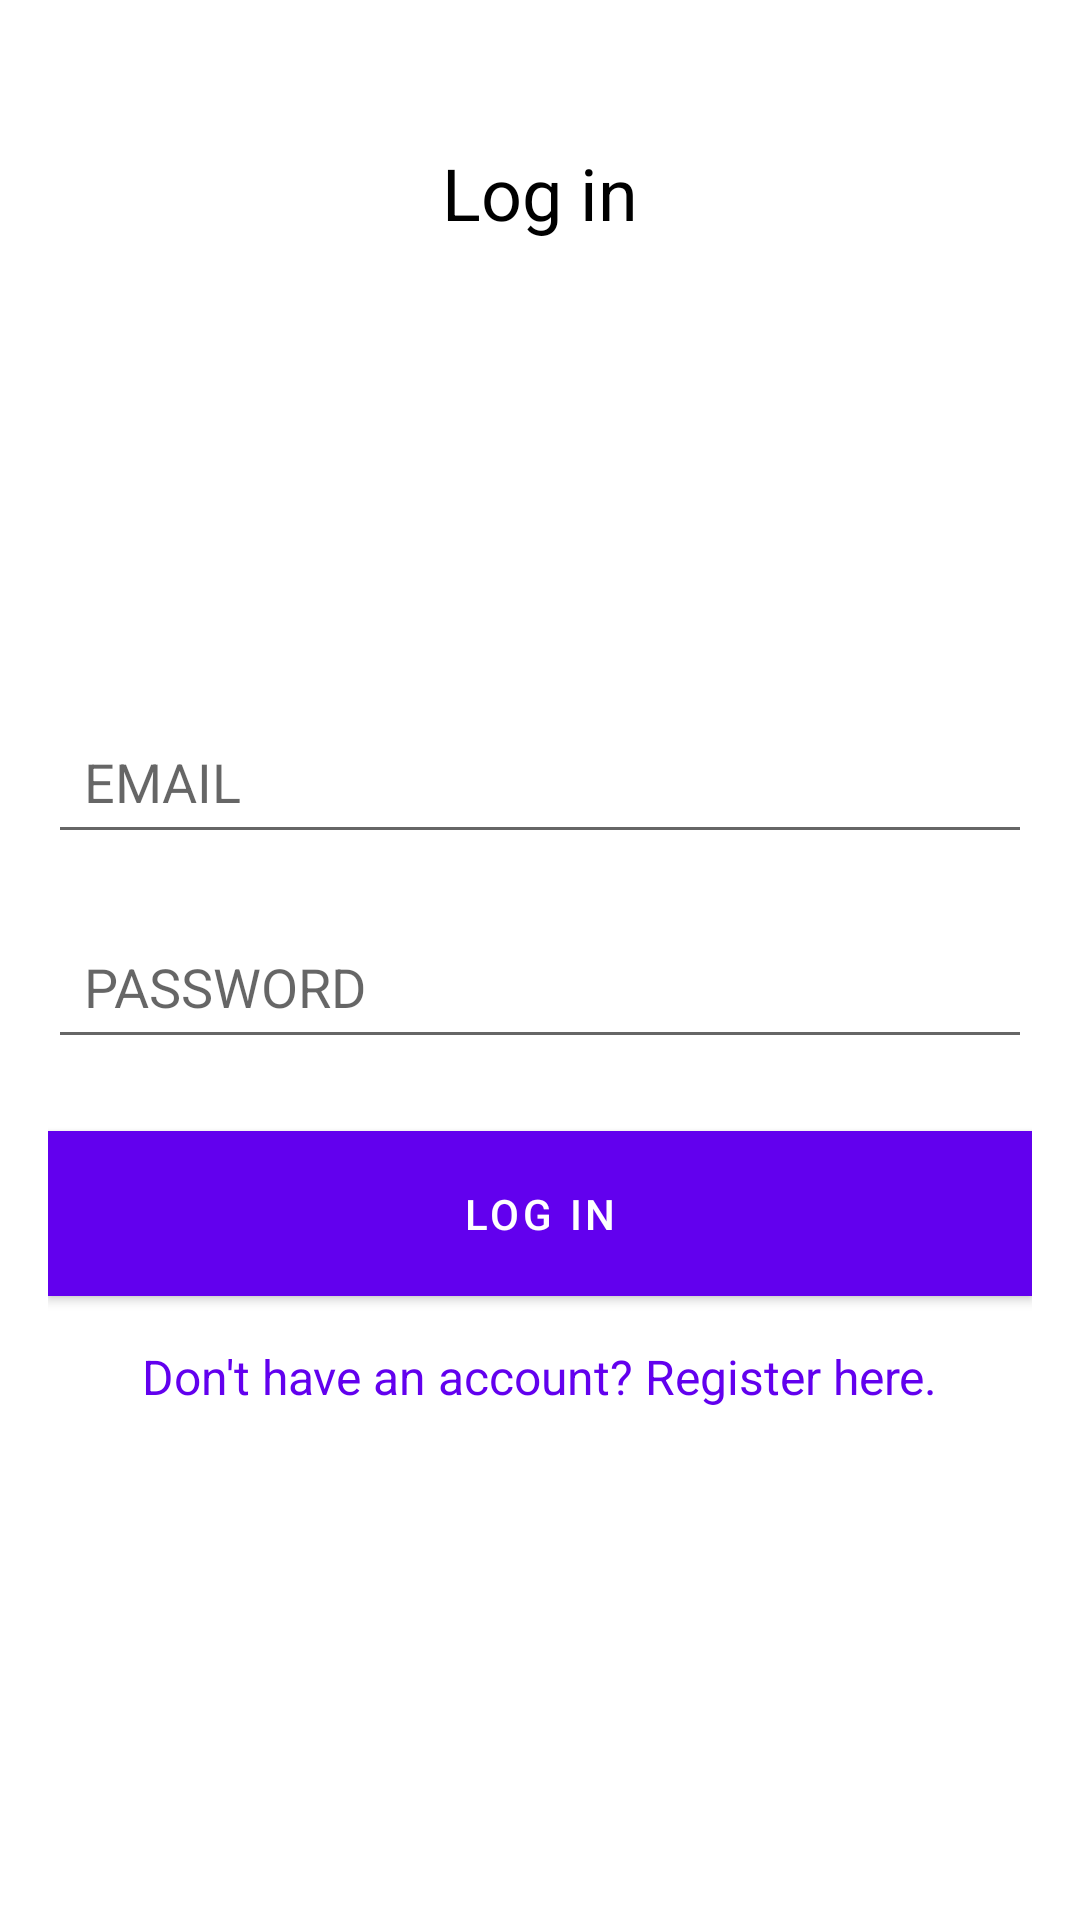

Here is an Android app screen rendered from its layout file. Give the layout XML and the strings, colors and styles it references.
<!-- AndroidManifest.xml: activity theme Theme.Test3.NoActionBar -->
<!-- res/layout/activity_login.xml -->
<RelativeLayout xmlns:android="http://schemas.android.com/apk/res/android"
    android:layout_width="match_parent"
    android:layout_height="match_parent"
    android:padding="16dp"
    android:background="#FFFFFF">

    <TextView
        android:id="@+id/loginTitle"
        android:layout_width="wrap_content"
        android:layout_height="wrap_content"
        android:text="Log in"
        android:layout_centerHorizontal="true"
        android:layout_marginTop="32dp"
        android:textSize="24sp"
        android:textColor="#000000" />

    <ImageView
        android:id="@+id/userIcon"
        android:layout_width="100dp"
        android:layout_height="100dp"
        android:layout_marginTop="24dp"
        android:layout_below="@id/loginTitle"
        android:src="@drawable/ic_login_top"
    android:layout_centerHorizontal="true" />

    <EditText
        android:id="@+id/profileUsername"
        android:layout_width="match_parent"
        android:layout_height="wrap_content"
        android:layout_below="@id/userIcon"
        android:layout_marginTop="32dp"
        android:drawablePadding="10dp"
        android:hint="EMAIL"
        android:inputType="textEmailAddress"
        android:padding="12dp" />

    <EditText
        android:id="@+id/password"
        android:layout_width="match_parent"
        android:layout_height="wrap_content"
        android:layout_below="@id/profileUsername"
        android:layout_marginTop="20dp"
        android:drawablePadding="10dp"
        android:hint="PASSWORD"
        android:inputType="textPassword"
        android:padding="12dp" />

    <Button
        android:id="@+id/loginButton"
        android:layout_width="match_parent"
        android:layout_height="wrap_content"
        android:layout_below="@id/password"
        android:layout_marginTop="24dp"
        android:background="#6200EE"
        android:text="Log in"
        android:textColor="#FFFFFF"
        android:padding="12dp" />

    <TextView
        android:id="@+id/registerOption"
        android:layout_width="wrap_content"
        android:layout_height="wrap_content"
        android:layout_below="@id/loginButton"
        android:layout_centerHorizontal="true"
        android:layout_marginTop="16dp"
        android:text="Don't have an account? Register here."
        android:textColor="#6200EE"
    android:clickable="true"
    android:focusable="true"
    android:textSize="16sp" />



</RelativeLayout>
<!-- resources referenced by this layout -->
<resources>
  <style name="Theme.Test3.NoActionBar">
          <item name="windowActionBar">false</item>
          <item name="windowNoTitle">true</item>
      </style>
</resources>
